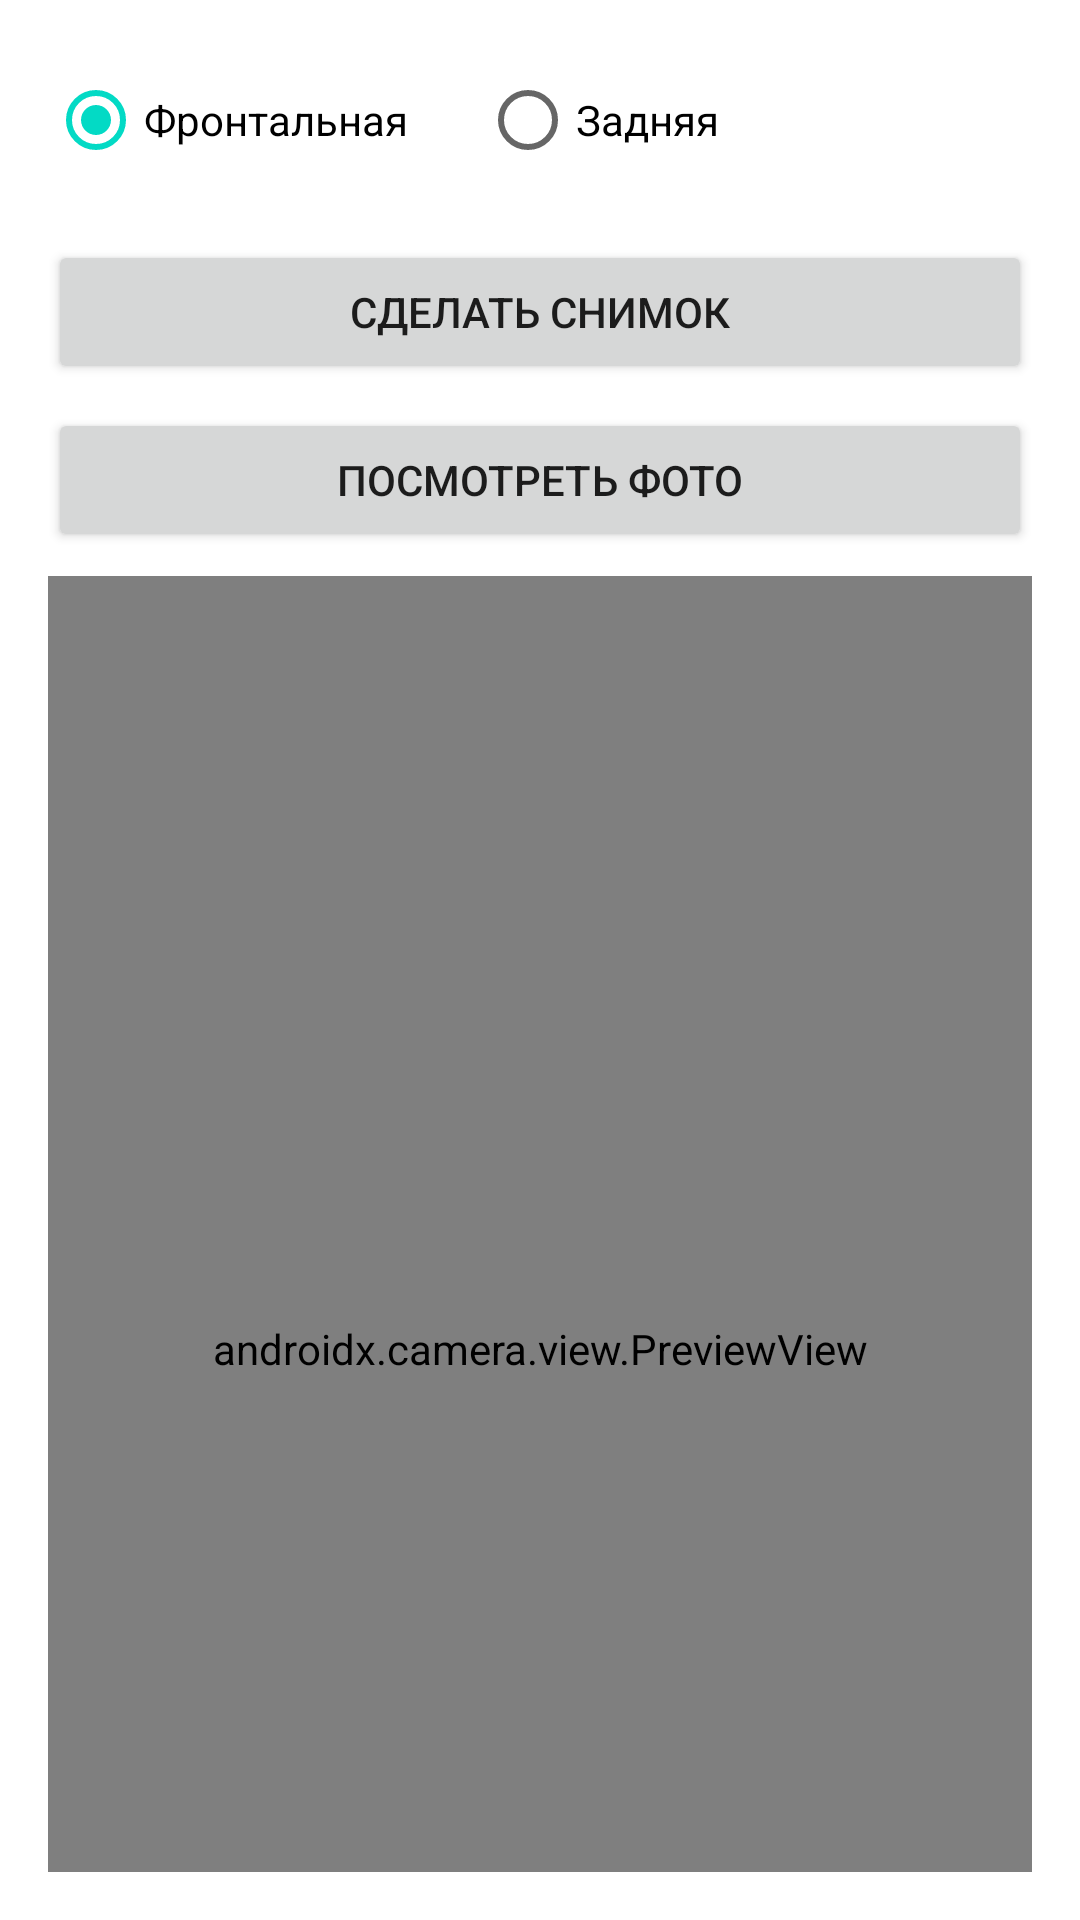

Layout XML and referenced resources for this Android screen:
<!-- AndroidManifest.xml: application theme Theme.HearingSupport -->
<!-- res/layout/fragment_home.xml -->
<?xml version="1.0" encoding="utf-8"?>
<androidx.constraintlayout.widget.ConstraintLayout
    xmlns:android="http://schemas.android.com/apk/res/android"
    xmlns:app="http://schemas.android.com/apk/res-auto"
    xmlns:tools="http://schemas.android.com/tools"
    android:layout_width="match_parent"
    android:layout_height="match_parent"
    tools:context=".ui.home.HomeFragment" >

    <LinearLayout
        android:id="@+id/root"
        android:layout_width="match_parent"
        android:layout_height="match_parent"
        android:orientation="vertical"
        android:padding="16dp">

        <RadioGroup
            android:id="@+id/rgCamera"
            android:layout_width="match_parent"
            android:layout_height="wrap_content"
            android:orientation="horizontal">

            <RadioButton
                android:id="@+id/rbFront"
                android:layout_width="wrap_content"
                android:layout_height="wrap_content"
                android:text="@string/camera_front"
                android:checked="true"/>

            <RadioButton
                android:id="@+id/rbBack"
                android:layout_width="wrap_content"
                android:layout_height="wrap_content"
                android:text="@string/camera_back"
                android:layout_marginStart="24dp"/>
        </RadioGroup>

        <Button
            android:id="@+id/btn1"
            android:layout_width="match_parent"
            android:layout_height="wrap_content"
            android:text="Сделать снимок"
            android:layout_marginTop="16dp"/>

        <Button
            android:id="@+id/btn2"
            android:layout_width="match_parent"
            android:layout_height="wrap_content"
            android:text="посмотреть фото"
            android:layout_marginTop="8dp"/>

        <androidx.camera.view.PreviewView
            android:id="@+id/previewView"
            android:layout_width="match_parent"
            android:layout_height="515dp"
            android:layout_marginTop="8dp" />

    </LinearLayout>
</androidx.constraintlayout.widget.ConstraintLayout>
<!-- resources referenced by this layout -->
<resources>
  <string name="camera_back">Задняя</string>
  <string name="camera_front">Фронтальная</string>
  <style name="Theme.HearingSupport" parent="Theme.MaterialComponents.DayNight.DarkActionBar">
          
          <item name="colorPrimary">@color/purple_500</item>
          <item name="colorPrimaryVariant">@color/purple_700</item>
          <item name="colorOnPrimary">@color/white</item>
          
          <item name="colorSecondary">@color/teal_200</item>
          <item name="colorSecondaryVariant">@color/teal_700</item>
          <item name="colorOnSecondary">@color/black</item>
          
          <item name="android:statusBarColor">?attr/colorPrimaryVariant</item>
          
      </style>
  <!-- not gathered from this repository: default colours our renderer supplied (Android Studio template values) -->
  <color name="purple_500">#FF6200EE</color>
  <color name="purple_700">#FF3700B3</color>
  <color name="teal_200">#FF03DAC5</color>
  <color name="teal_700">#FF018786</color>
  <color name="black">#FF000000</color>
  <color name="white">#FFFFFFFF</color>
</resources>
